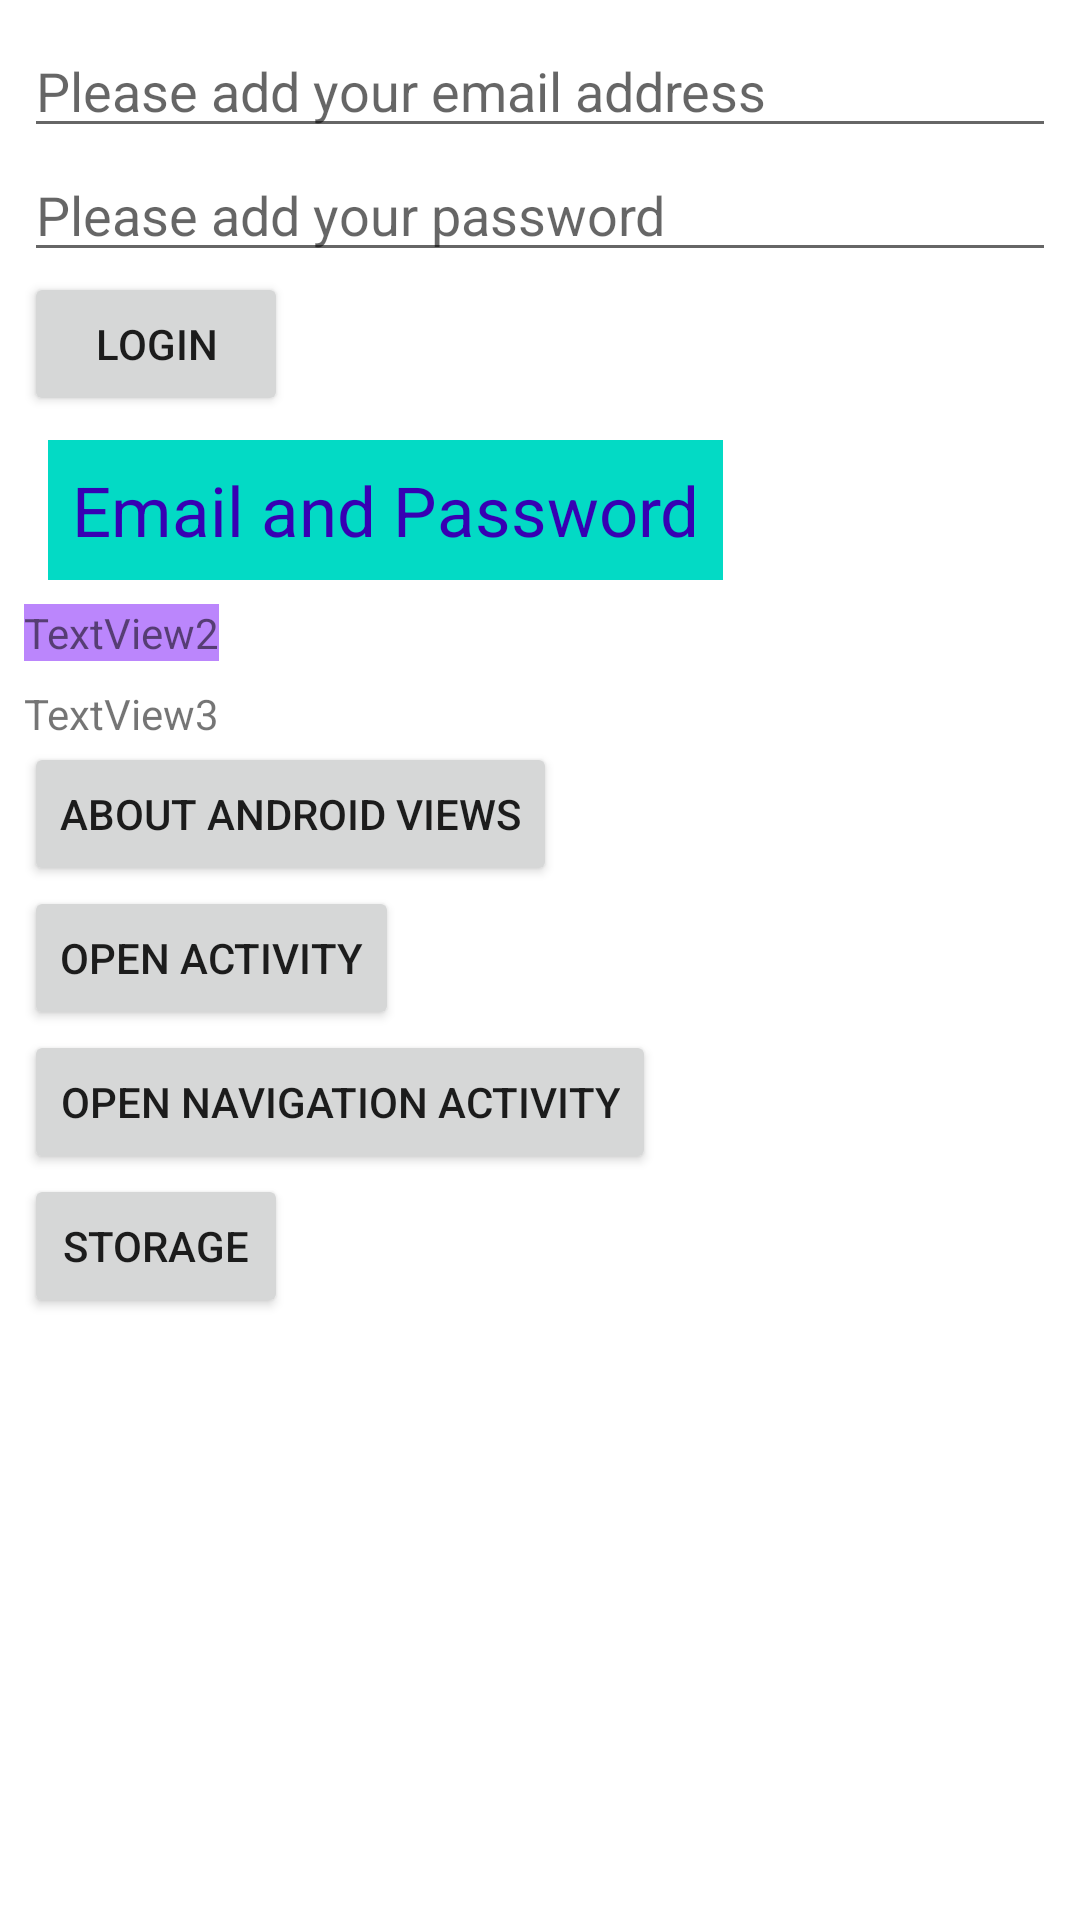

The Android layout XML behind this screen, and the referenced resources:
<!-- AndroidManifest.xml: application theme Theme.AndroidFall2022 -->
<!-- res/layout/login.xml -->
<?xml version="1.0" encoding="utf-8"?>
<LinearLayout xmlns:android="http://schemas.android.com/apk/res/android"
    android:layout_width="match_parent"
    android:layout_height="match_parent"
    android:orientation="vertical"
    android:padding="8dp">


    <EditText
        android:id="@+id/editTextEmailAddress"
        android:layout_width="match_parent"
        android:layout_height="wrap_content"
        android:hint="@string/hint_email"
        android:inputType="textEmailAddress" />

    <EditText
        android:id="@+id/editTextPassword"
        android:layout_width="match_parent"
        android:layout_height="wrap_content"
        android:hint="@string/hint_password"
        android:inputType="textPassword" />

    <Button
        android:layout_width="wrap_content"
        android:layout_height="wrap_content"
        android:onClick="loginOnClick"
        android:text="@string/login" />

    <TextView
        android:id="@+id/textViewDisplayAccount"
        android:layout_width="wrap_content"
        android:layout_height="wrap_content"
        android:layout_margin="8dp"
        android:background="@color/teal_200"
        android:padding="8dp"
        android:text="@string/email_and_password"
        android:textColor="@color/purple_700"
        android:textSize="23sp" />

    <TextView
        android:layout_width="wrap_content"
        android:layout_height="wrap_content"
        android:layout_marginBottom="8dp"
        android:background="@color/purple_200"
        android:text="@string/textview2" />

    <TextView
        android:layout_width="wrap_content"
        android:layout_height="wrap_content"
        android:text="@string/textview3" />

    <Button
        android:id="@+id/buttonAboutAndroid"
        android:layout_width="wrap_content"
        android:layout_height="wrap_content"
        android:text="@string/about_android_views" />

    <Button
        android:id="@+id/buttonOpenActivity"
        android:layout_width="wrap_content"
        android:layout_height="wrap_content"
        android:text="@string/open_activity" />

    <Button
        android:id="@+id/buttonOpenNavigationActivity"
        android:layout_width="wrap_content"
        android:layout_height="wrap_content"
        android:text="Open Navigation Activity" />


    <Button
        android:id="@+id/buttonOpenStorageActivity"
        android:layout_width="wrap_content"
        android:layout_height="wrap_content"
        android:text="@string/storage" />
</LinearLayout>
<!-- resources referenced by this layout -->
<resources>
  <string name="about_android_views">About Android Views</string>
  <string name="email_and_password">Email and Password</string>
  <string name="hint_email">Please add your email address</string>
  <string name="hint_password">Please add your password</string>
  <string name="login">Login</string>
  <string name="open_activity">Open Activity</string>
  <string name="storage">Storage</string>
  <string name="textview2">TextView2</string>
  <string name="textview3">TextView3</string>
  <style name="Theme.AndroidFall2022" parent="Theme.MaterialComponents.DayNight.DarkActionBar">
          
          <item name="colorPrimary">@color/purple_500</item>
          <item name="colorPrimaryVariant">@color/purple_700</item>
          <item name="colorOnPrimary">@color/white</item>
          
          <item name="colorSecondary">@color/teal_200</item>
          <item name="colorSecondaryVariant">@color/teal_700</item>
          <item name="colorOnSecondary">@color/black</item>
          
          <item name="android:statusBarColor">?attr/colorPrimaryVariant</item>
          
      </style>
  <!-- not gathered from this repository: default colours our renderer supplied (Android Studio template values) -->
  <color name="purple_200">#FFBB86FC</color>
  <color name="purple_500">#FF6200EE</color>
  <color name="purple_700">#FF3700B3</color>
  <color name="teal_200">#FF03DAC5</color>
  <color name="teal_700">#FF018786</color>
  <color name="black">#FF000000</color>
  <color name="white">#FFFFFFFF</color>
</resources>
